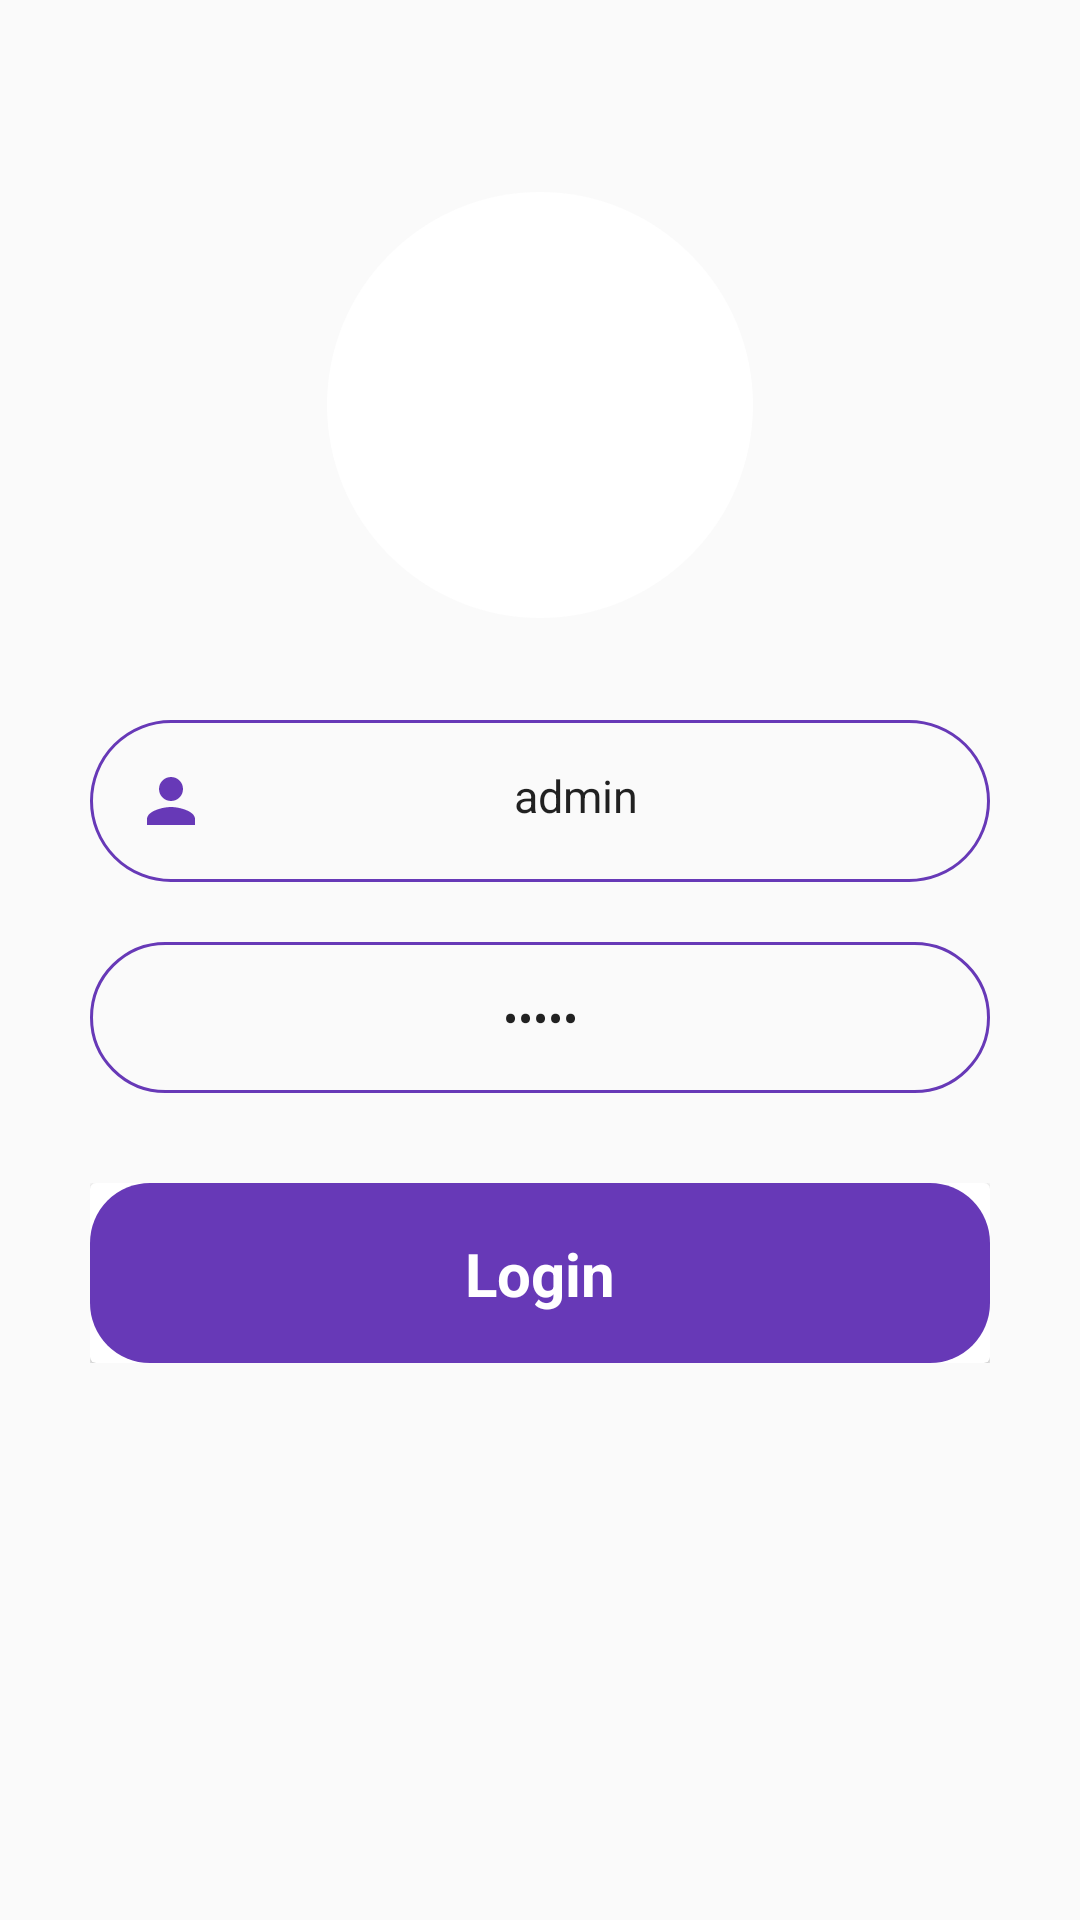

Produce the Android XML layout that renders to this screen, including the resource entries it uses.
<!-- AndroidManifest.xml: application theme AppTheme -->
<!-- res/layout/activity_admin.xml -->
<?xml version="1.0" encoding="utf-8"?>

<LinearLayout xmlns:android="http://schemas.android.com/apk/res/android"
    xmlns:app="http://schemas.android.com/apk/res-auto"
    xmlns:tools="http://schemas.android.com/tools"
    android:layout_width="match_parent"
    android:layout_height="match_parent"
    android:orientation="vertical"
    android:id="@+id/linear"
    tools:context=".activity.AdminActivity">

    <ImageView
        android:layout_width="150dp"
        android:layout_height="150dp"
        android:src="@drawable/admin"
        android:elevation="3dp"
        android:background="@drawable/circular_design"
        android:layout_marginTop="60dp"
        android:layout_gravity="center"/>


    <LinearLayout
        android:layout_width="match_parent"
        android:layout_height="wrap_content"
        android:layout_marginRight="30dp"
        android:layout_marginTop="30dp"
        android:orientation="vertical"
        android:layout_marginLeft="30dp">


        <EditText
            android:layout_width="match_parent"
            android:layout_height="wrap_content"
          android:hint="Admin Id"
            android:textSize="15dp"
            android:id="@+id/id"
            android:inputType="text"
            android:drawableLeft="@drawable/admin_icon"
            android:textAlignment="center"
            android:textAppearance="@style/TextAppearance.AppCompat.Display1"
            android:padding="15dp"
            android:text="admin"
            android:background="@drawable/input_field"
            android:gravity="center_horizontal" />
        <EditText
            android:layout_width="match_parent"
            android:layout_height="wrap_content"
          android:hint="Password"
            android:text="12345"
            android:textSize="15dp"
            android:drawableLeft="@drawable/password_icon"
            android:id="@+id/password"
            android:inputType="textPassword"
            android:layout_marginTop="20dp"
            android:textAlignment="center"
            android:textAppearance="@style/TextAppearance.AppCompat.Display1"
            android:padding="15dp"
            android:background="@drawable/input_field"
            android:gravity="center_horizontal" />
        <include
            layout="@layout/progressbutton"
            android:id="@+id/myprogressbutton"
            android:layout_width="match_parent"
            android:layout_marginTop="30dp"
            android:layout_height="wrap_content" />
    </LinearLayout>



</LinearLayout>
<!-- res/layout/progressbutton.xml (included above) -->
<?xml version="1.0" encoding="utf-8"?>

<androidx.constraintlayout.widget.ConstraintLayout xmlns:android="http://schemas.android.com/apk/res/android"
    xmlns:tools="http://schemas.android.com/tools"
    android:layout_width="match_parent"
    android:layout_height="match_parent"
    xmlns:app="http://schemas.android.com/apk/res-auto">
   <androidx.cardview.widget.CardView
       android:layout_width="match_parent"
       android:layout_height="60dp"
       android:id="@+id/cardview"
       app:layout_constraintBottom_toBottomOf="parent"
       app:layout_constraintEnd_toEndOf="parent"
       app:layout_constraintEnd_toStartOf="parent"
       tools:ignore="MissingConstraints">
       <androidx.constraintlayout.widget.ConstraintLayout
           android:layout_width="match_parent"
           android:id="@+id/constraint"
           android:layout_height="match_parent"
           android:background="@drawable/btn"
           android:orientation="horizontal">
           <ProgressBar
               android:layout_width="wrap_content"
               android:layout_height="wrap_content"
               android:id="@+id/progressbar"
               style="@style/Widget.AppCompat.ProgressBar"
               android:indeterminate="true"
               app:layout_constraintTop_toTopOf="parent"
               android:indeterminateTint="@color/white"
               android:indeterminateTintMode="src_atop"
               android:visibility="gone"
               app:layout_constraintEnd_toStartOf="@+id/login"
               android:layout_marginLeft="30dp"
               android:padding="10dp"/>
           <TextView
               android:layout_width="wrap_content"
               android:layout_height="wrap_content"
               android:text="Login"
               android:textColor="@color/white"
               android:gravity="center"
               android:id="@+id/login"
               android:padding="15dp"
               app:layout_constraintBottom_toBottomOf="parent"
               app:layout_constraintStart_toStartOf="parent"
               app:layout_constraintEnd_toEndOf="parent"
               android:textStyle="bold"
               app:layout_constraintTop_toTopOf="parent"
               android:textSize="20dp"/>
       </androidx.constraintlayout.widget.ConstraintLayout>
   </androidx.cardview.widget.CardView>

</androidx.constraintlayout.widget.ConstraintLayout>
<!-- resources referenced by this layout -->
<resources>
  <color name="white">#ffffff</color>
  <!-- drawable admin_icon (drawable) -->
  <vector android:height="24dp" android:tint="@color/colorPrimary"
      android:viewportHeight="24" android:viewportWidth="24"
      android:width="24dp" xmlns:android="http://schemas.android.com/apk/res/android">
      <path android:fillColor="@android:color/holo_blue_dark" android:pathData="M12,12c2.21,0 4,-1.79 4,-4s-1.79,-4 -4,-4 -4,1.79 -4,4 1.79,4 4,4zM12,14c-2.67,0 -8,1.34 -8,4v2h16v-2c0,-2.66 -5.33,-4 -8,-4z"/>
  </vector>
  <!-- drawable btn (drawable) -->
  <?xml version="1.0" encoding="utf-8"?>
  
  <shape xmlns:android="http://schemas.android.com/apk/res/android">
  
      <solid android:color="@color/colorPrimary" />
      <corners android:radius="20dp"/>
  
  </shape>
  <!-- drawable circular_design (drawable) -->
  <?xml version="1.0" encoding="utf-8"?>
  
  <selector xmlns:android="http://schemas.android.com/apk/res/android">
      <item>
          <layer-list>
              <item>
                  <shape android:shape="oval">
                      <gradient
                          android:startColor="@color/colorPrimary"
                          android:endColor="#00000000"
                          android:gradientRadius="31dp"
                          android:type="radial"
                          />
                  </shape>
              </item>
              <item android:top="4dp" android:left="4dp" android:right="4dp" android:bottom="4dp">
                  <shape android:shape="oval">
                      <size android:width="55dp"
                          android:height="55dp"/>
                      <solid android:color="@android:color/white" />
                  </shape>
              </item>
  
  
          </layer-list>
      </item>
  
  </selector>
  <!-- drawable input_field (drawable) -->
  <?xml version="1.0" encoding="utf-8"?>
  
  <shape xmlns:android="http://schemas.android.com/apk/res/android">
  
      <stroke android:width="1dp" android:color="@color/colorPrimary"/>
      
  <corners android:radius="200dp"/>
  
  </shape>
  <style name="AppTheme" parent="Theme.AppCompat.Light.DarkActionBar">
          
          <item name="colorPrimary">@color/colorPrimary</item>
          <item name="colorPrimaryDark">@color/colorPrimaryDark</item>
          <item name="colorAccent">@color/colorAccent</item>
          <item name="floatingActionButtonStyle">@style/Widget.Design.FloatingActionButton</item>
      </style>
  <color name="colorPrimary">#6739b7</color>
  <color name="colorPrimaryDark">#000</color>
  <color name="colorAccent">#808080</color>
</resources>
